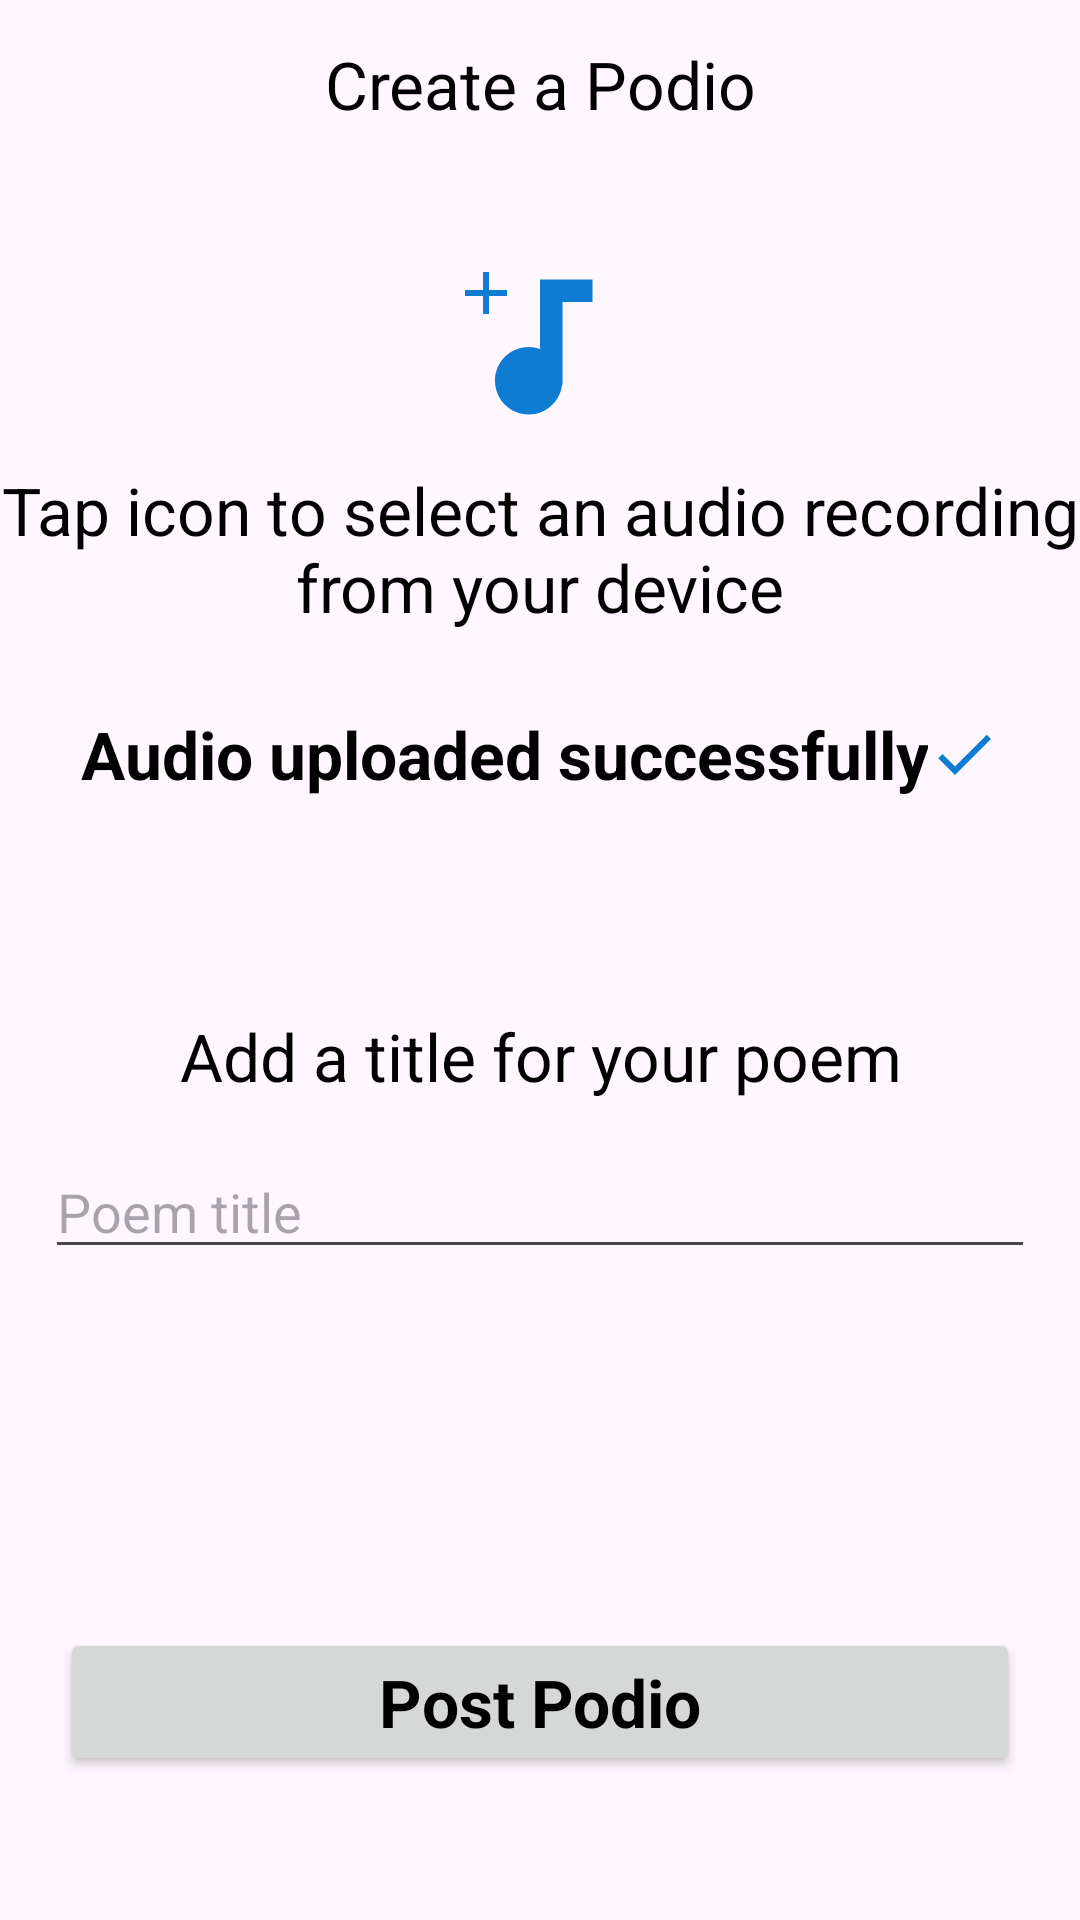

Write the Android layout XML for this screen, with the resource values it uses.
<!-- AndroidManifest.xml: application theme Theme.Poetical -->
<!-- res/layout/activity_podio.xml -->
<?xml version="1.0" encoding="utf-8"?>
<androidx.constraintlayout.widget.ConstraintLayout xmlns:android="http://schemas.android.com/apk/res/android"
    xmlns:app="http://schemas.android.com/apk/res-auto"
    xmlns:tools="http://schemas.android.com/tools"
    android:layout_width="match_parent"
    android:layout_height="match_parent"
    tools:context=".PodioActivity">

    <TextView
        android:id="@+id/textView2"
        android:layout_width="wrap_content"
        android:layout_height="wrap_content"
        android:text="Create a Podio"
        android:textAppearance="@style/TextAppearance.AppCompat.Large"
        app:layout_constraintBottom_toBottomOf="parent"
        app:layout_constraintEnd_toEndOf="parent"
        app:layout_constraintStart_toStartOf="parent"
        app:layout_constraintTop_toTopOf="parent"
        app:layout_constraintVertical_bias="0.022" />

    <ImageView
        android:id="@+id/imageView"
        android:layout_width="wrap_content"
        android:layout_height="wrap_content"
        android:src="@drawable/audio"
        app:layout_constraintBottom_toBottomOf="parent"
        app:layout_constraintEnd_toEndOf="parent"
        app:layout_constraintHorizontal_bias="0.5"
        app:layout_constraintStart_toStartOf="parent"
        app:layout_constraintTop_toBottomOf="@+id/textView2"
        app:layout_constraintVertical_bias="0.08" />

    <ImageView
        android:layout_width="wrap_content"
        android:layout_height="wrap_content"
        android:src="@drawable/add"
        app:layout_constraintBottom_toBottomOf="parent"
        app:layout_constraintEnd_toEndOf="@+id/imageView"
        app:layout_constraintHorizontal_bias="0"
        app:layout_constraintStart_toStartOf="@+id/imageView"
        app:layout_constraintTop_toTopOf="@+id/imageView"
        app:layout_constraintVertical_bias="0" />

    <TextView
        android:id="@+id/audiotxt"
        android:layout_width="wrap_content"
        android:layout_height="wrap_content"
        android:gravity="center"
        android:text="Tap icon to select an audio recording from your device"
        android:textAppearance="@style/TextAppearance.AppCompat.Large"
        app:layout_constraintBottom_toBottomOf="parent"
        app:layout_constraintEnd_toEndOf="parent"
        app:layout_constraintStart_toStartOf="parent"
        app:layout_constraintTop_toBottomOf="@+id/imageView"
        app:layout_constraintVertical_bias="0.022" />

    <androidx.constraintlayout.widget.ConstraintLayout
        android:id="@+id/constraintLayout"
        android:layout_width="match_parent"
        android:layout_height="wrap_content"
        app:layout_constraintBottom_toBottomOf="parent"
        app:layout_constraintEnd_toEndOf="parent"
        app:layout_constraintHorizontal_bias="0.0"
        app:layout_constraintStart_toStartOf="parent"
        app:layout_constraintTop_toBottomOf="@+id/audiotxt"
        app:layout_constraintVertical_bias="0.1">

        <TextView
            android:id="@+id/successtxt"
            android:layout_width="wrap_content"
            android:layout_height="wrap_content"
            android:drawableRight="@drawable/check"
            android:gravity="center"
            android:text="Audio uploaded successfully"
            android:textStyle="bold"
            android:textAppearance="@style/TextAppearance.AppCompat.Large"
            app:layout_constraintBottom_toBottomOf="parent"
            app:layout_constraintEnd_toEndOf="parent"
            app:layout_constraintStart_toStartOf="parent"
            app:layout_constraintTop_toTopOf="parent"
            app:layout_constraintVertical_bias="0.022" />

        <TextView
            android:id="@+id/textView3"
            android:layout_width="wrap_content"
            android:layout_height="wrap_content"
            android:gravity="center"
            android:text="Add a title for your poem"
            android:textAppearance="@style/TextAppearance.AppCompat.Large"
            app:layout_constraintBottom_toBottomOf="parent"
            app:layout_constraintEnd_toEndOf="parent"
            app:layout_constraintStart_toStartOf="parent"
            app:layout_constraintTop_toBottomOf="@+id/successtxt"
            app:layout_constraintVertical_bias="0.5" />


        <EditText
            android:id="@+id/poemtitle"
            android:layout_width="match_parent"
            android:layout_height="wrap_content"
            android:layout_margin="15dp"
            android:hint="Poem title"
            android:imeOptions="actionDone"
            android:inputType="text|textCapSentences|textAutoCorrect|textAutoComplete"
            android:maxLines="1"
            app:layout_constraintBottom_toBottomOf="parent"
            app:layout_constraintEnd_toEndOf="parent"
            app:layout_constraintHorizontal_bias="0.5"
            app:layout_constraintStart_toStartOf="parent"
            app:layout_constraintTop_toBottomOf="@+id/textView3"
            app:layout_constraintVertical_bias="0.1" />
    </androidx.constraintlayout.widget.ConstraintLayout>

    <Button
        android:id="@+id/btn"
        android:layout_width="match_parent"
        android:layout_height="wrap_content"
        android:layout_margin="20dp"
        android:padding="10dp"
        android:text="Post Podio"
        android:textAppearance="@style/TextAppearance.AppCompat.Large"
        android:textStyle="bold"
        app:layout_constraintBottom_toBottomOf="parent"
        app:layout_constraintEnd_toEndOf="parent"
        app:layout_constraintHorizontal_bias="0.6"
        app:layout_constraintStart_toStartOf="parent"
        app:layout_constraintTop_toBottomOf="@+id/constraintLayout"
        app:layout_constraintVertical_bias="0.75" />
</androidx.constraintlayout.widget.ConstraintLayout>
<!-- resources referenced by this layout -->
<resources>
  <!-- drawable add (drawable) -->
  <vector android:height="24dp" android:tint="#0F7CD3"
      android:viewportHeight="24" android:viewportWidth="24"
      android:width="24dp" xmlns:android="http://schemas.android.com/apk/res/android">
      <path android:fillColor="@android:color/white" android:pathData="M19,13h-6v6h-2v-6H5v-2h6V5h2v6h6v2z"/>
  </vector>
  <!-- drawable audio (drawable) -->
  <vector android:height="60dp" android:tint="#FF0F7CD3"
      android:viewportHeight="24" android:viewportWidth="24"
      android:width="60dp" xmlns:android="http://schemas.android.com/apk/res/android">
      <path android:fillColor="@android:color/white" android:pathData="M12,3v9.28c-0.47,-0.17 -0.97,-0.28 -1.5,-0.28C8.01,12 6,14.01 6,16.5S8.01,21 10.5,21c2.31,0 4.2,-1.75 4.45,-4H15V6h4V3h-7z"/>
  </vector>
  <!-- drawable check (drawable) -->
  <vector android:height="24dp" android:tint="#FF0F7CD3"
      android:viewportHeight="24" android:viewportWidth="24"
      android:width="24dp" xmlns:android="http://schemas.android.com/apk/res/android">
      <path android:fillColor="@android:color/white" android:pathData="M9,16.17L4.83,12l-1.42,1.41L9,19 21,7l-1.41,-1.41z"/>
  </vector>
  <style name="Theme.Poetical" parent="Base.Theme.Poetical" />
  <style name="Base.Theme.Poetical" parent="Theme.Material3.DayNight.NoActionBar">
          
           <item name="colorPrimary">#FF0F7CD3</item>
          <item name="android:textColor">#000000</item>
      </style>
</resources>
